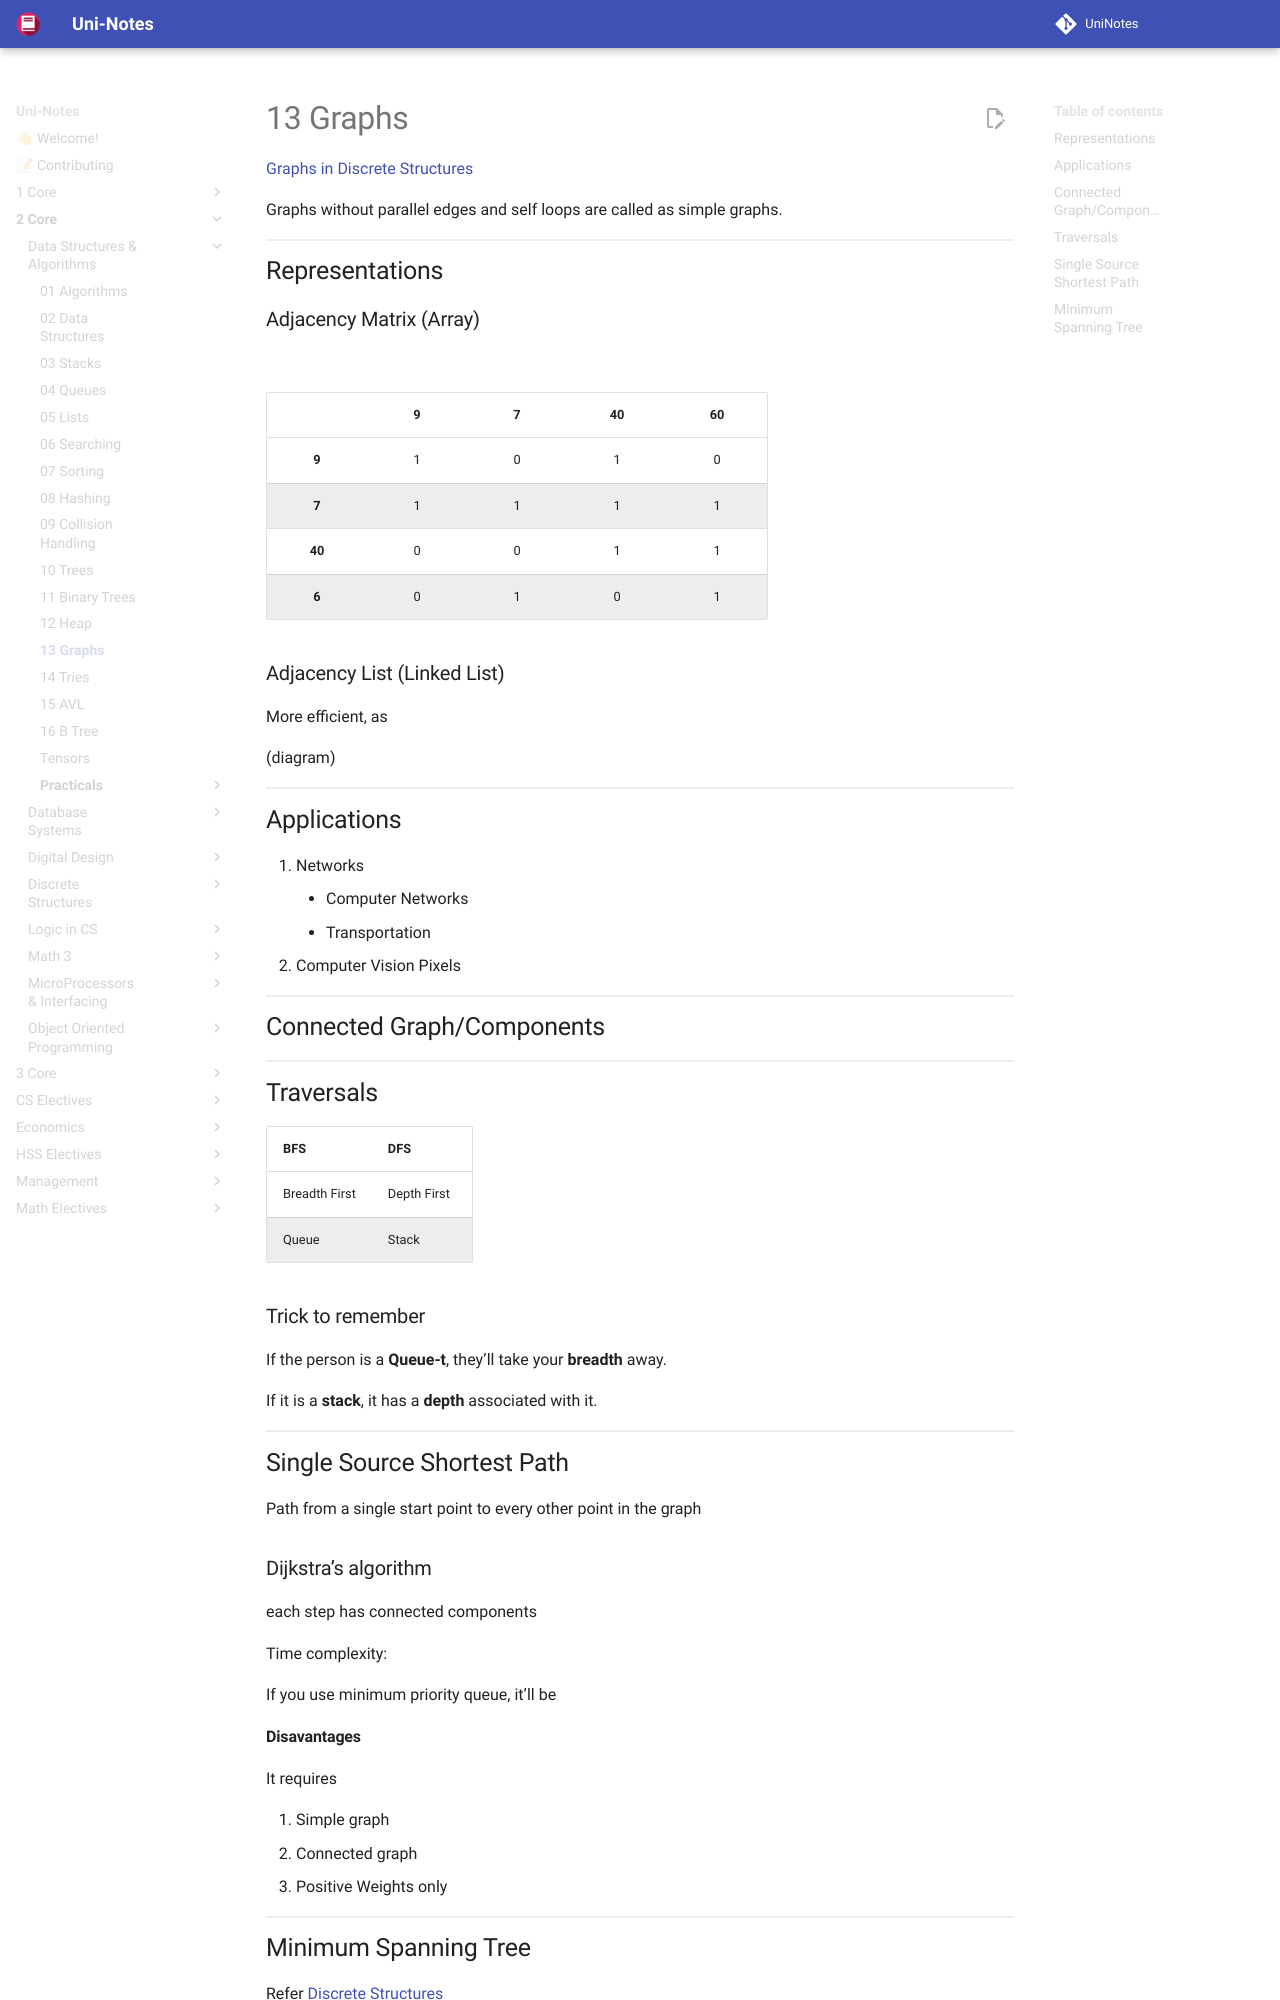

repository: uni-notes/uni-notes · page: 2_Core/Data_Structures_&_Algorithms/13_Graphs/index.html · generator: mkdocs

[Graphs in Discrete Structures](../Discrete_Structures/04_Graphs.md) 

Graphs without parallel edges and self loops are called as simple graphs.

## Representations

### Adjacency Matrix (Array)

$O(n^2)$

|        | **9** | **7** | **40** | **60** |
| :----: | :---: | :---: | :----: | :----: |
| **9**  |   1   |   0   |   1    |   0    |
| **7**  |   1   |   1   |   1    |   1    |
| **40** |   0   |   0   |   1    |   1    |
| **6**  |   0   |   1   |   0    |   1    |

### Adjacency List (Linked List)

More efficient, as $O(n)$

(diagram)

## Applications

1. Networks
     - Computer Networks
     - Transportation
2. Computer Vision
   Pixels

## Connected Graph/Components

## Traversals

| BFS           | DFS         |
| ------------- | ----------- |
| Breadth First | Depth First |
| Queue         | Stack       |

### Trick to remember

If the person is a **Queue-t**, they’ll take your **breadth** away.

If it is a **stack**, it has a **depth** associated with it.

## Single Source Shortest Path

Path from a single start point to every other point in the graph
